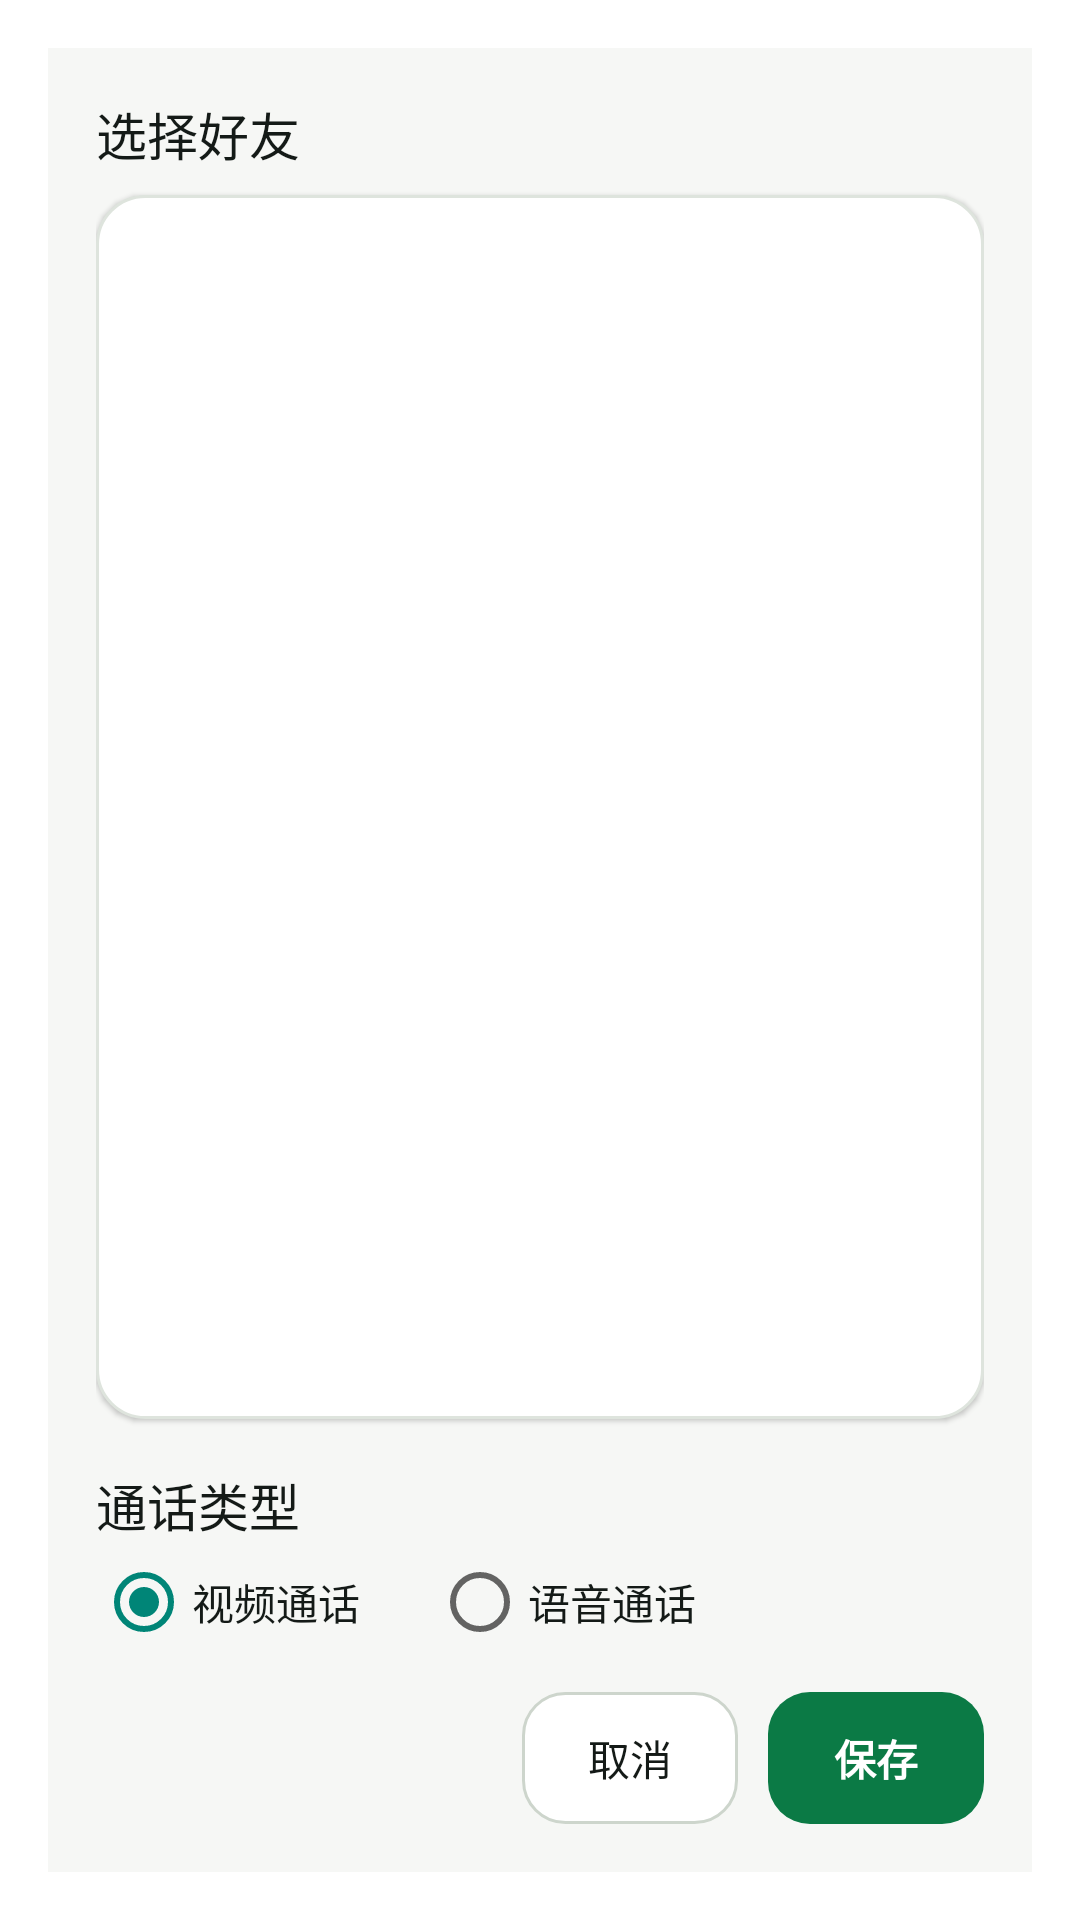

Reconstruct the res/layout file that produces this screen, plus the resources it refers to.
<!-- AndroidManifest.xml: activity theme android:Theme.Material.Light.Dialog -->
<!-- res/layout/activity_widget_config.xml -->
<?xml version="1.0" encoding="utf-8"?>
<LinearLayout xmlns:android="http://schemas.android.com/apk/res/android"
    android:layout_width="match_parent"
    android:layout_height="match_parent"
    android:background="@color/background"
    android:orientation="vertical"
    android:padding="16dp">

    <TextView
        style="@style/CardTitle"
        android:text="@string/widget_pick_friend" />

    <LinearLayout
        android:layout_width="match_parent"
        android:layout_height="0dp"
        android:layout_marginTop="8dp"
        android:layout_weight="1"
        android:background="@drawable/bg_card"
        android:elevation="1dp"
        android:orientation="vertical"
        android:padding="4dp">

        <ListView
            android:id="@+id/widget_friend_list"
            android:layout_width="match_parent"
            android:layout_height="match_parent"
            android:divider="@color/divider"
            android:dividerHeight="1dp"
            android:scrollbars="none" />
    </LinearLayout>

    <TextView
        style="@style/CardTitle"
        android:layout_marginTop="16dp"
        android:text="@string/call_type" />

    <RadioGroup
        android:id="@+id/widget_call_type"
        android:layout_width="match_parent"
        android:layout_height="wrap_content"
        android:layout_marginTop="4dp"
        android:orientation="horizontal">

        <RadioButton
            android:id="@+id/widget_type_video"
            android:layout_width="wrap_content"
            android:layout_height="wrap_content"
            android:checked="true"
            android:text="@string/call_type_video"
            android:textColor="@color/text_primary"
            android:textSize="14sp" />

        <RadioButton
            android:id="@+id/widget_type_voice"
            android:layout_width="wrap_content"
            android:layout_height="wrap_content"
            android:layout_marginStart="24dp"
            android:text="@string/call_type_voice"
            android:textColor="@color/text_primary"
            android:textSize="14sp" />
    </RadioGroup>

    <LinearLayout
        android:layout_width="match_parent"
        android:layout_height="wrap_content"
        android:layout_marginTop="14dp"
        android:gravity="end"
        android:orientation="horizontal">

        <TextView
            android:id="@+id/widget_cancel"
            android:layout_width="wrap_content"
            android:layout_height="44dp"
            android:background="@drawable/bg_button_secondary"
            android:clickable="true"
            android:focusable="true"
            android:gravity="center"
            android:paddingStart="22dp"
            android:paddingEnd="22dp"
            android:text="@string/action_cancel"
            android:textColor="@color/text_primary"
            android:textSize="14sp" />

        <TextView
            android:id="@+id/widget_confirm"
            android:layout_width="wrap_content"
            android:layout_height="44dp"
            android:layout_marginStart="10dp"
            android:background="@drawable/bg_button_primary"
            android:clickable="true"
            android:focusable="true"
            android:gravity="center"
            android:paddingStart="22dp"
            android:paddingEnd="22dp"
            android:text="@string/action_save"
            android:textColor="@color/white"
            android:textSize="14sp"
            android:textStyle="bold" />
    </LinearLayout>
</LinearLayout>
<!-- resources referenced by this layout -->
<resources>
  <color name="background">#F6F7F5</color>
  <color name="divider">#E9EDE8</color>
  <color name="text_primary">#141A17</color>
  <color name="white">#FFFFFF</color>
  <!-- drawable bg_button_primary (drawable) -->
  <?xml version="1.0" encoding="utf-8"?>
  <selector xmlns:android="http://schemas.android.com/apk/res/android">
      <item android:state_enabled="false">
          <shape android:shape="rectangle">
              <solid android:color="@color/primary_disabled" />
              <corners android:radius="@dimen/radius_control" />
          </shape>
      </item>
      <item android:state_pressed="true">
          <shape android:shape="rectangle">
              <solid android:color="@color/primary_dark" />
              <corners android:radius="@dimen/radius_control" />
          </shape>
      </item>
      <item android:state_focused="true">
          <shape android:shape="rectangle">
              <solid android:color="@color/primary" />
              <stroke android:width="2dp" android:color="@color/on_primary" />
              <corners android:radius="@dimen/radius_control" />
          </shape>
      </item>
      <item>
          <shape android:shape="rectangle">
              <solid android:color="@color/primary" />
              <corners android:radius="@dimen/radius_control" />
          </shape>
      </item>
  </selector>
  <!-- drawable bg_card (drawable) -->
  <?xml version="1.0" encoding="utf-8"?>
  <shape xmlns:android="http://schemas.android.com/apk/res/android"
      android:shape="rectangle">
      <solid android:color="@color/surface" />
      <corners android:radius="@dimen/radius_card" />
      <stroke
          android:width="1dp"
          android:color="@color/stroke" />
  </shape>
  <string name="action_cancel">取消</string>
  <string name="action_save">保存</string>
  <string name="call_type">通话类型</string>
  <string name="call_type_video">视频通话</string>
  <string name="call_type_voice">语音通话</string>
  <string name="widget_pick_friend">选择好友</string>
  <style name="CardTitle">
          <item name="android:layout_width">match_parent</item>
          <item name="android:layout_height">wrap_content</item>
          <item name="android:textColor">@color/text_primary</item>
          <item name="android:textSize">17sp</item>
          <item name="android:lineHeight">24sp</item>
          <item name="android:fontFamily">sans-serif-medium</item>
      </style>
  <color name="primary_disabled">#B8D8C6</color>
  <dimen name="radius_control">14dp</dimen>
  <color name="primary_dark">#065E35</color>
  <color name="primary">#0B7A45</color>
  <color name="on_primary">#FFFFFF</color>
  <color name="surface_alt">#EEF1ED</color>
  <color name="stroke">#DEE4DD</color>
  <color name="surface_pressed">#E7ECE6</color>
  <color name="stroke_strong">#CDD5CC</color>
  <color name="surface">#FFFFFF</color>
  <dimen name="radius_card">16dp</dimen>
</resources>
